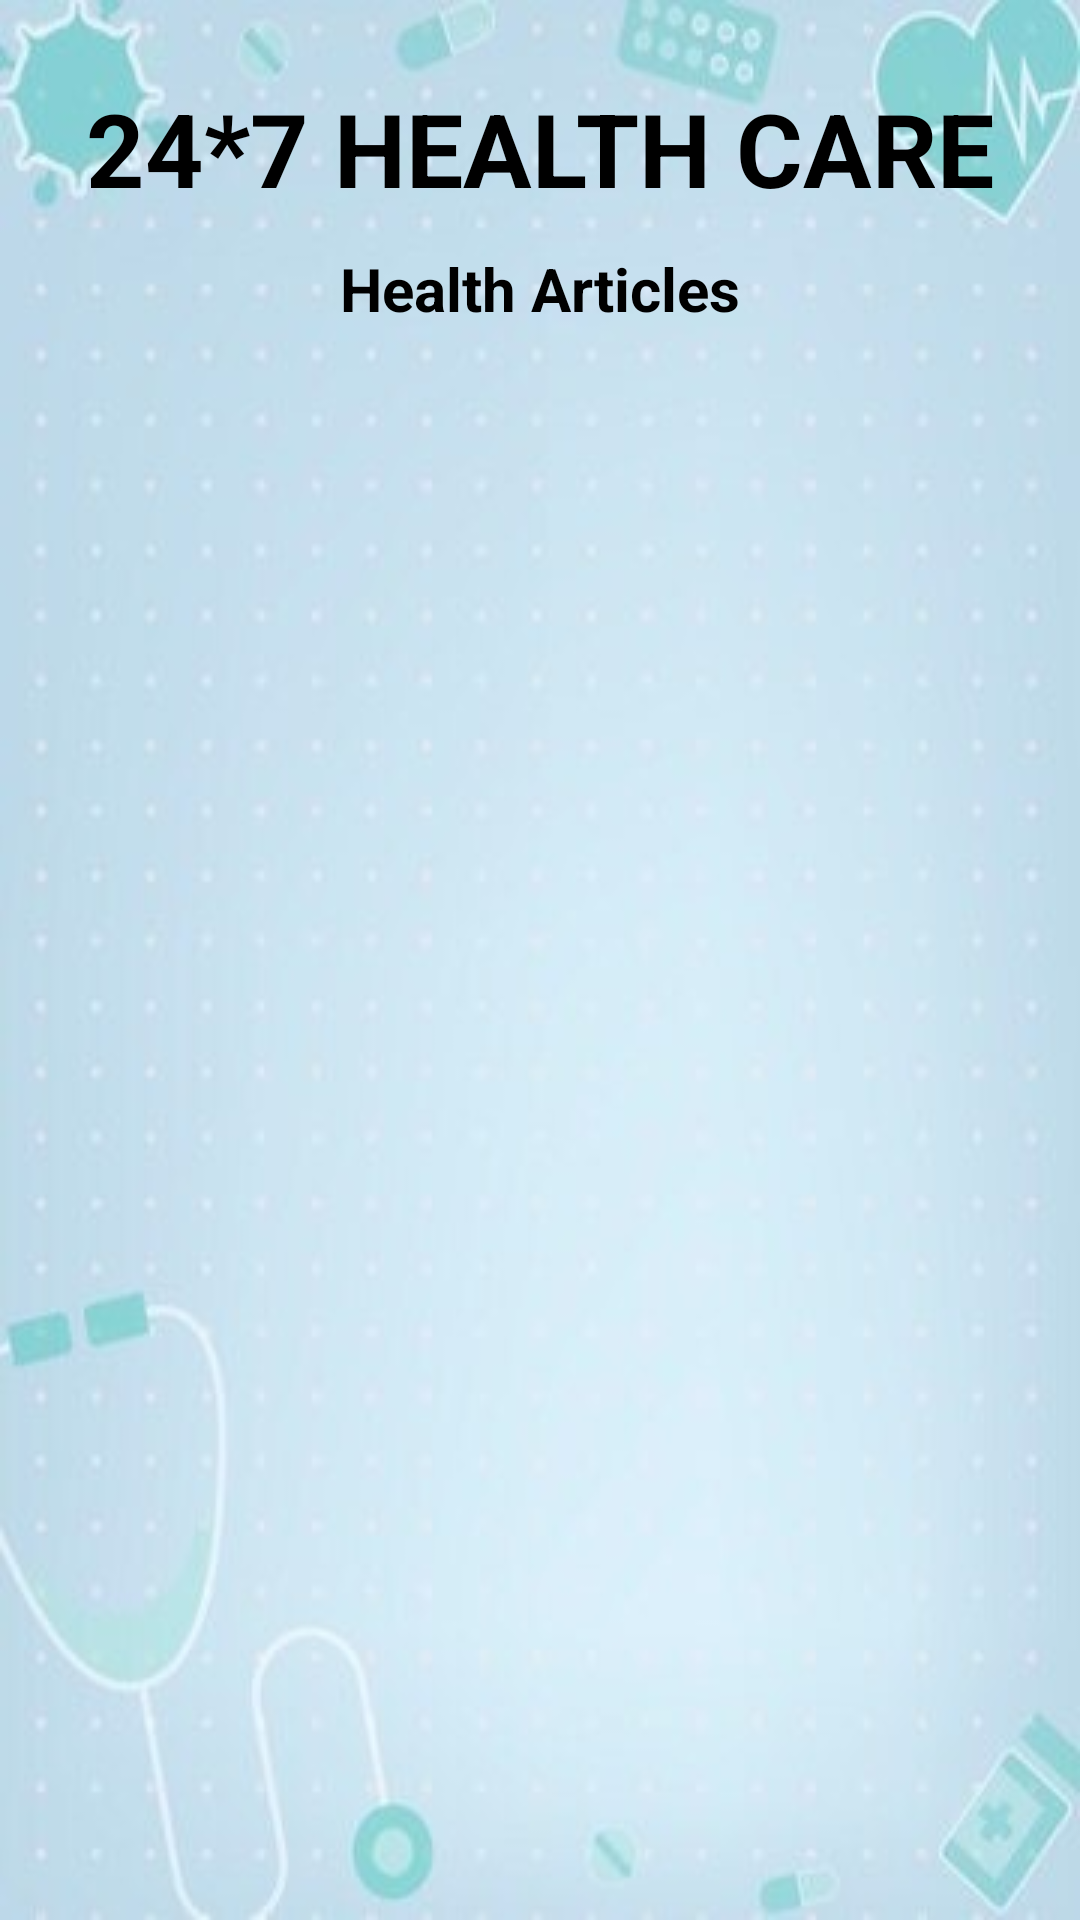

The Android layout XML behind this screen, and the referenced resources:
<!-- AndroidManifest.xml: application theme Theme.DoctorAppoinment -->
<!-- res/layout/activity_health_articles.xml -->
<?xml version="1.0" encoding="utf-8"?>
<androidx.constraintlayout.widget.ConstraintLayout xmlns:android="http://schemas.android.com/apk/res/android"
    xmlns:app="http://schemas.android.com/apk/res-auto"
    xmlns:tools="http://schemas.android.com/tools"
    android:layout_width="match_parent"
    android:layout_height="match_parent"
    android:background="@drawable/bg"
    tools:context=".healthArticlesActivity">

    <Button
        android:id="@+id/buttonHABack"
        android:layout_width="wrap_content"
        android:layout_height="wrap_content"
        android:text="BACK"
        app:layout_constraintBottom_toBottomOf="parent"
        app:layout_constraintEnd_toEndOf="parent"
        app:layout_constraintHorizontal_bias="0.47"
        app:layout_constraintStart_toStartOf="parent"
        app:layout_constraintTop_toBottomOf="@+id/listViewHA"
        app:layout_constraintVertical_bias="0.567" />

    <TextView
        android:id="@+id/textViewHATitle"
        android:layout_width="wrap_content"
        android:layout_height="wrap_content"
        android:text="Health Articles"
        android:textColor="@color/black"
        android:textSize="20sp"
        android:textStyle="bold"
        app:layout_constraintBottom_toBottomOf="parent"
        app:layout_constraintEnd_toEndOf="parent"
        app:layout_constraintStart_toStartOf="parent"
        app:layout_constraintTop_toBottomOf="@+id/textView_logo3"
        app:layout_constraintVertical_bias="0.01999998" />

    <TextView
        android:id="@+id/textView_logo3"
        android:layout_width="wrap_content"
        android:layout_height="wrap_content"
        android:text="24*7 HEALTH CARE"
        android:textColor="@color/black"
        android:textSize="34sp"
        android:textStyle="bold"
        app:layout_constraintBottom_toBottomOf="parent"
        app:layout_constraintEnd_toEndOf="parent"
        app:layout_constraintStart_toStartOf="parent"
        app:layout_constraintTop_toTopOf="parent"
        app:layout_constraintVertical_bias="0.045" />

    <ListView
        android:id="@+id/listViewHA"
        android:layout_width="344dp"
        android:layout_height="523dp"
        android:layout_marginStart="40dp"
        android:layout_marginTop="12dp"
        android:layout_marginEnd="40dp"
        app:layout_constraintEnd_toEndOf="@+id/textViewHATitle"
        app:layout_constraintVertical_bias="0.51"
        app:layout_constraintStart_toStartOf="@+id/textViewHATitle"
        app:layout_constraintTop_toBottomOf="@id/textViewHATitle" />

</androidx.constraintlayout.widget.ConstraintLayout>
<!-- resources referenced by this layout -->
<resources>
  <color name="black">#FF000000</color>
  <!-- drawable bg: jpg bitmap (drawable, 18502 bytes) -->
  <style name="Theme.DoctorAppoinment" parent="Base.Theme.DoctorAppoinment" />
  <style name="Base.Theme.DoctorAppoinment" parent="Theme.Material3.DayNight.NoActionBar">
          
          
      </style>
</resources>
